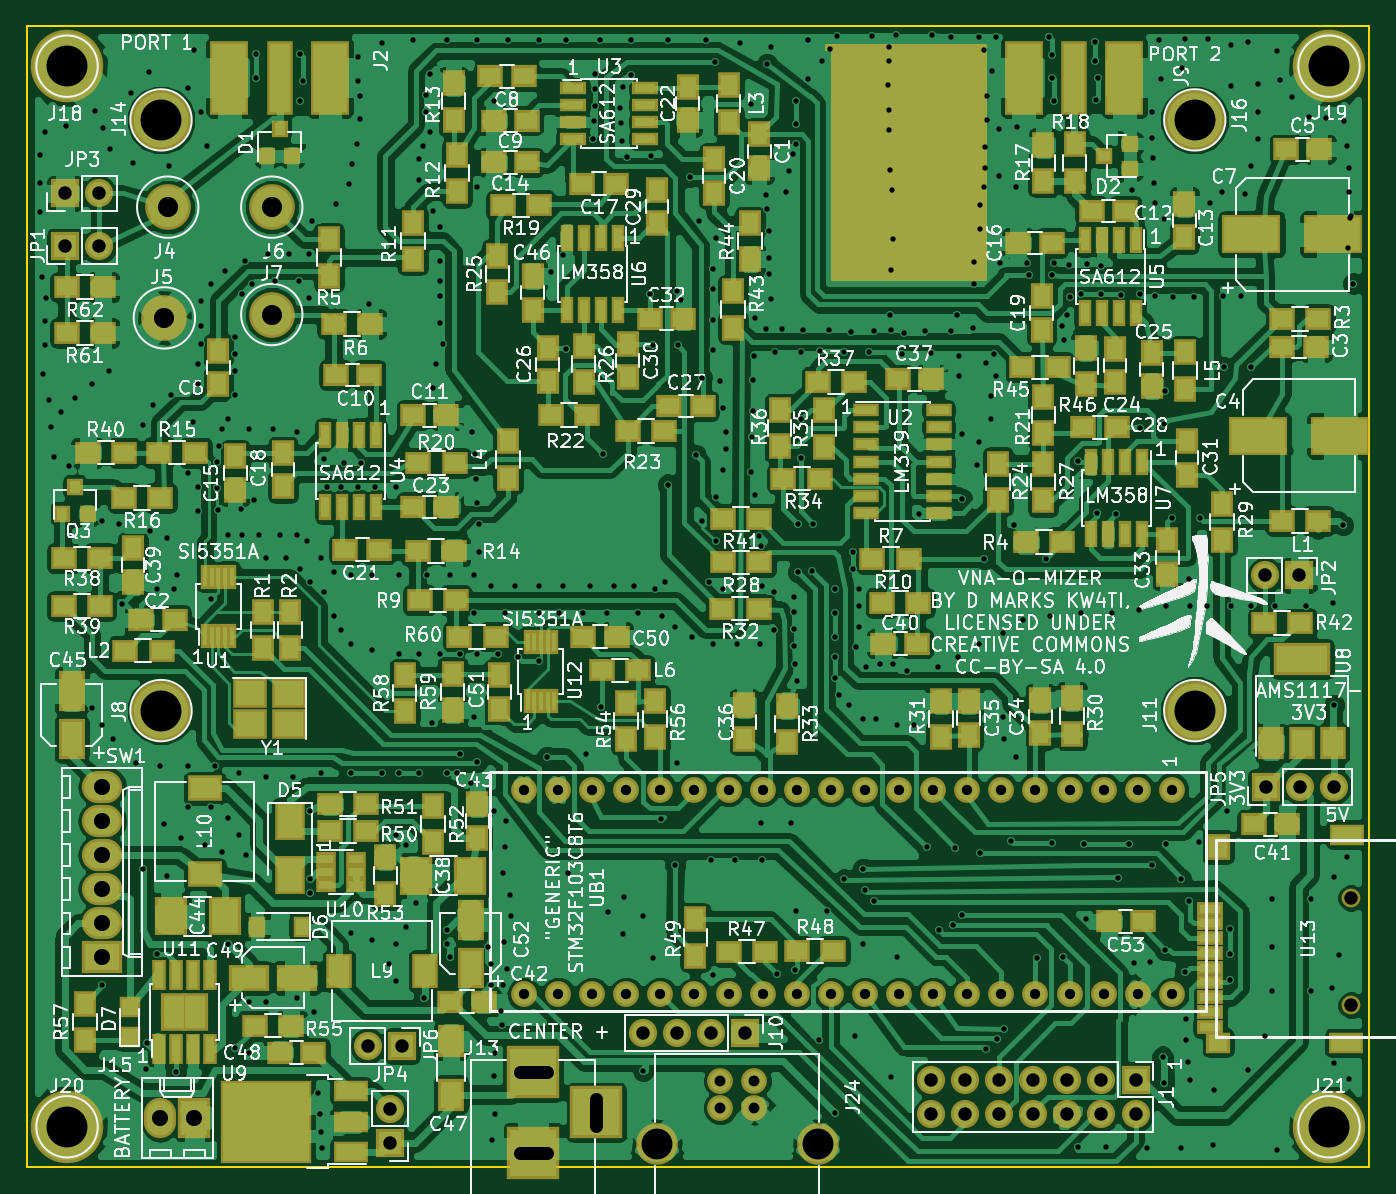
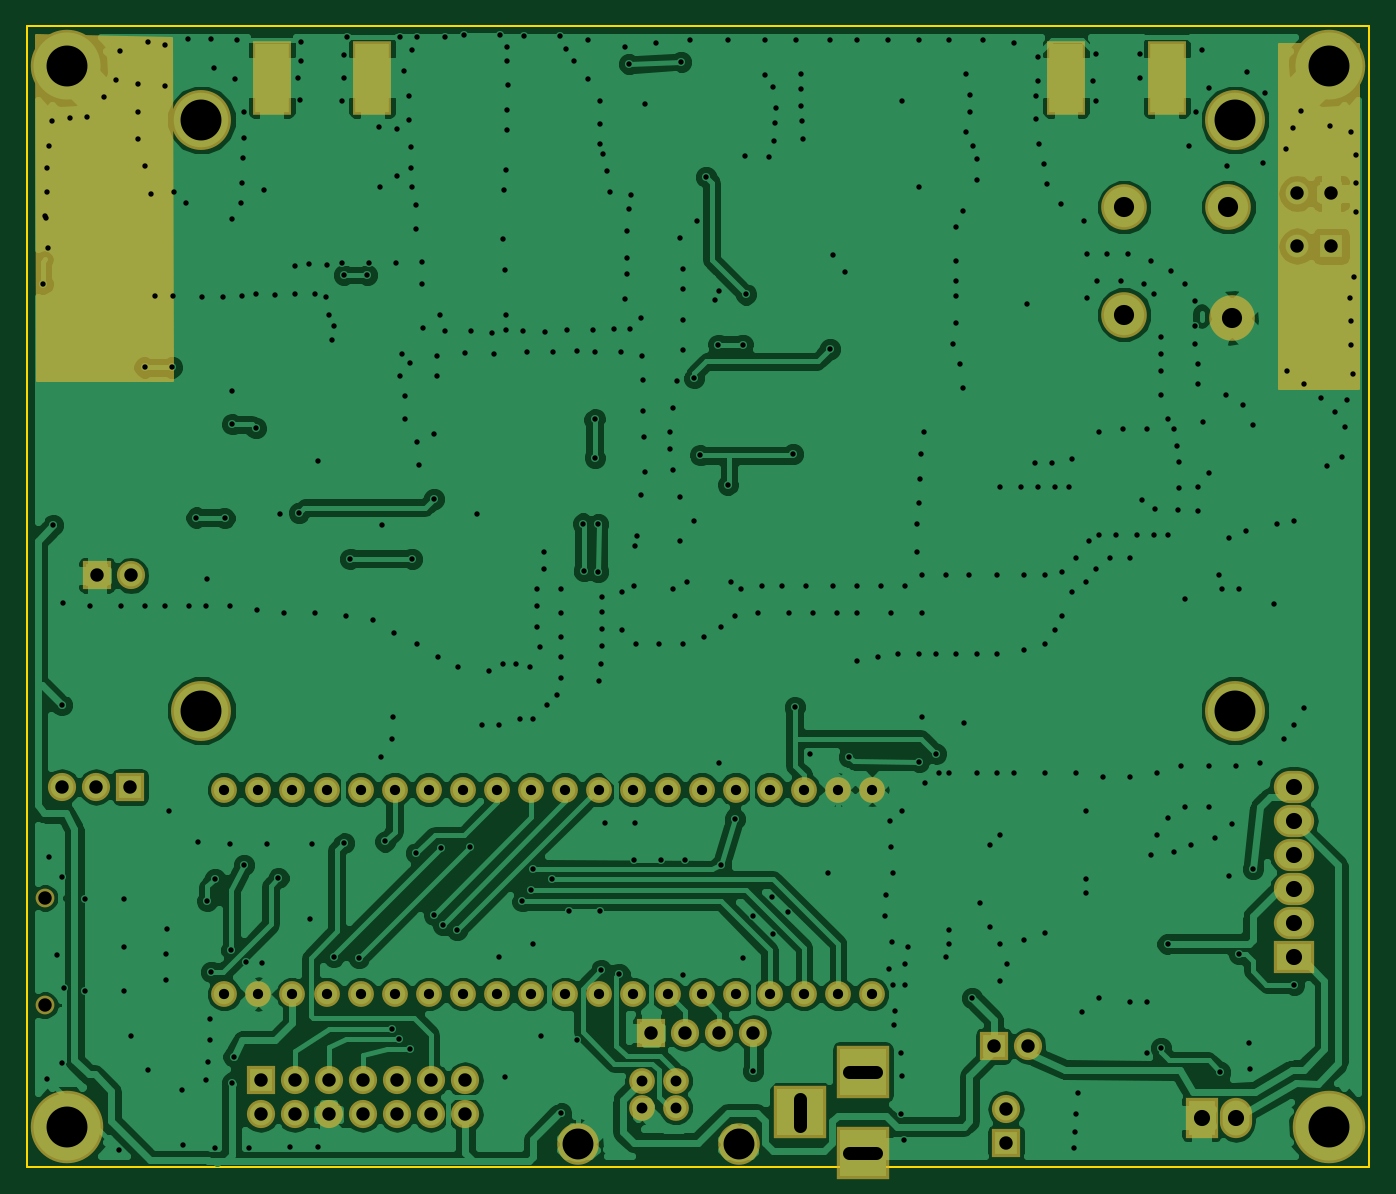
Circuit board: 9 layer files. Board 100.0 x 85.0 mm.
- bottom_copper: VNA-B.Cu.gbr (175662 bytes)
- bottom_mask: VNA-B.Mask.gbr (4058 bytes)
- bottom_silk: VNA-B.SilkS.gbr (265 bytes)
- outline: VNA-Edge.Cuts.gbr (489 bytes)
- top_copper: VNA-F.Cu.gbr (397759 bytes)
- top_mask: VNA-F.Mask.gbr (14931 bytes)
- top_silk: VNA-F.SilkS.gbr (223828 bytes)
- drill: VNA-NPTH.drl (178 bytes)
- drill: VNA.drl (11887 bytes)

=== bottom_copper: VNA-B.Cu.gbr (175662 bytes, source omitted) ===
=== bottom_mask: VNA-B.Mask.gbr ===
G04 #@! TF.FileFunction,Soldermask,Bot*
%FSLAX46Y46*%
G04 Gerber Fmt 4.6, Leading zero omitted, Abs format (unit mm)*
G04 Created by KiCad (PCBNEW 4.0.7) date 04/30/20 00:01:24*
%MOMM*%
%LPD*%
G01*
G04 APERTURE LIST*
%ADD10C,0.100000*%
%ADD11C,1.924000*%
%ADD12C,1.920000*%
%ADD13C,3.100000*%
%ADD14R,2.100000X2.100000*%
%ADD15O,2.100000X2.100000*%
%ADD16R,2.900000X5.480000*%
%ADD17C,3.400000*%
%ADD18C,5.400000*%
%ADD19C,4.464000*%
%ADD20R,3.900000X3.900000*%
%ADD21R,3.000000X2.400000*%
%ADD22O,3.000000X2.400000*%
%ADD23R,2.400000X3.000000*%
%ADD24O,2.400000X3.000000*%
%ADD25C,1.400000*%
%ADD26C,0.254000*%
G04 APERTURE END LIST*
D10*
D11*
X135290000Y-106880000D03*
X132750000Y-106880000D03*
X130210000Y-106880000D03*
X127670000Y-106880000D03*
X125130000Y-106880000D03*
X122590000Y-106880000D03*
X120050000Y-106880000D03*
X117510000Y-106880000D03*
X114970000Y-106880000D03*
X112430000Y-106880000D03*
X109890000Y-106880000D03*
X107350000Y-106880000D03*
X104810000Y-106880000D03*
X102270000Y-106880000D03*
X99730000Y-106880000D03*
X97190000Y-106880000D03*
X94650000Y-106880000D03*
X92110000Y-106880000D03*
X89570000Y-106880000D03*
X87030000Y-106880000D03*
X135290000Y-122120000D03*
X132750000Y-122120000D03*
X130210000Y-122120000D03*
X127670000Y-122120000D03*
X125130000Y-122120000D03*
X122590000Y-122120000D03*
X120050000Y-122120000D03*
X117510000Y-122120000D03*
X114970000Y-122120000D03*
X112430000Y-122120000D03*
X109890000Y-122120000D03*
X107350000Y-122120000D03*
X104810000Y-122120000D03*
X102270000Y-122120000D03*
X99730000Y-122120000D03*
X97190000Y-122120000D03*
X94650000Y-122120000D03*
X92110000Y-122120000D03*
X89570000Y-122120000D03*
X87030000Y-122120000D03*
D12*
X101660000Y-128590000D03*
X104200000Y-128590000D03*
X104200000Y-130590000D03*
X101660000Y-130590000D03*
D13*
X96930000Y-133290000D03*
X108930000Y-133290000D03*
D14*
X52850000Y-62480000D03*
D15*
X55390000Y-62480000D03*
D14*
X132588000Y-128524000D03*
D15*
X132588000Y-131064000D03*
X130048000Y-128524000D03*
X130048000Y-131064000D03*
X127508000Y-128524000D03*
X127508000Y-131064000D03*
X124968000Y-128524000D03*
X124968000Y-131064000D03*
X122428000Y-128524000D03*
X122428000Y-131064000D03*
X119888000Y-128524000D03*
X119888000Y-131064000D03*
X117348000Y-128524000D03*
X117348000Y-131064000D03*
D16*
X72584000Y-53848000D03*
X65084000Y-53848000D03*
D17*
X68250000Y-71500000D03*
X60250000Y-71750000D03*
X60500000Y-63500000D03*
X68250000Y-63500000D03*
D18*
X53000000Y-53000000D03*
X147000000Y-53000000D03*
X53000000Y-132000000D03*
X147000000Y-132000000D03*
D14*
X77070000Y-133200000D03*
D15*
X77070000Y-130660000D03*
D19*
X60000000Y-101000000D03*
X137000000Y-101000000D03*
D20*
X87725000Y-127925000D03*
X87725000Y-133925000D03*
X92425000Y-130925000D03*
D14*
X144780000Y-90932000D03*
D15*
X142240000Y-90932000D03*
D14*
X142300000Y-106680000D03*
D15*
X144840000Y-106680000D03*
X147380000Y-106680000D03*
D16*
X131766000Y-53848000D03*
X124266000Y-53848000D03*
D19*
X60000000Y-57000000D03*
X137000000Y-57000000D03*
D14*
X77978000Y-125984000D03*
D15*
X75438000Y-125984000D03*
D21*
X55626000Y-119380000D03*
D22*
X55626000Y-116840000D03*
X55626000Y-114300000D03*
X55626000Y-111760000D03*
X55626000Y-109220000D03*
X55626000Y-106680000D03*
D23*
X62484000Y-131318000D03*
D24*
X59944000Y-131318000D03*
D25*
X148650000Y-122950000D03*
X148650000Y-114950000D03*
D14*
X103500000Y-125000000D03*
D15*
X100960000Y-125000000D03*
X98420000Y-125000000D03*
X95880000Y-125000000D03*
D14*
X52850000Y-66410000D03*
D15*
X55390000Y-66410000D03*
D26*
G36*
X56702960Y-76987400D02*
X50810160Y-76987400D01*
X50810160Y-51313080D01*
X56702960Y-51313080D01*
X56702960Y-76987400D01*
X56702960Y-76987400D01*
G37*
X56702960Y-76987400D02*
X50810160Y-76987400D01*
X50810160Y-51313080D01*
X56702960Y-51313080D01*
X56702960Y-76987400D01*
G36*
X149225373Y-76375260D02*
X139192377Y-76375260D01*
X139267832Y-50919046D01*
X149300818Y-50688659D01*
X149225373Y-76375260D01*
X149225373Y-76375260D01*
G37*
X149225373Y-76375260D02*
X139192377Y-76375260D01*
X139267832Y-50919046D01*
X149300818Y-50688659D01*
X149225373Y-76375260D01*
M02*

=== bottom_silk: VNA-B.SilkS.gbr ===
G04 #@! TF.FileFunction,Legend,Bot*
%FSLAX46Y46*%
G04 Gerber Fmt 4.6, Leading zero omitted, Abs format (unit mm)*
G04 Created by KiCad (PCBNEW 4.0.7) date 04/30/20 00:01:24*
%MOMM*%
%LPD*%
G01*
G04 APERTURE LIST*
%ADD10C,0.100000*%
G04 APERTURE END LIST*
D10*
M02*

=== outline: VNA-Edge.Cuts.gbr ===
G04 #@! TF.FileFunction,Profile,NP*
%FSLAX46Y46*%
G04 Gerber Fmt 4.6, Leading zero omitted, Abs format (unit mm)*
G04 Created by KiCad (PCBNEW 4.0.7) date 04/30/20 00:01:24*
%MOMM*%
%LPD*%
G01*
G04 APERTURE LIST*
%ADD10C,0.100000*%
%ADD11C,0.150000*%
G04 APERTURE END LIST*
D10*
D11*
X50000000Y-135000000D02*
X50000000Y-50000000D01*
X150000000Y-135000000D02*
X50000000Y-135000000D01*
X150000000Y-50000000D02*
X150000000Y-135000000D01*
X50000000Y-50000000D02*
X150000000Y-50000000D01*
M02*

=== top_copper: VNA-F.Cu.gbr (397759 bytes, source omitted) ===
=== top_mask: VNA-F.Mask.gbr (14931 bytes, source omitted) ===
=== top_silk: VNA-F.SilkS.gbr (223828 bytes, source omitted) ===
=== drill: VNA-NPTH.drl ===
M48
;DRILL file {KiCad 4.0.7} date 04/30/20 00:01:25
;FORMAT={-:-/ absolute / metric / decimal}
FMAT,2
METRIC,TZ
T1C1.000
%
G90
G05
M71
T1
X148.65Y-114.95
X148.65Y-122.95
T0
M30

=== drill: VNA.drl (11887 bytes, source omitted) ===
